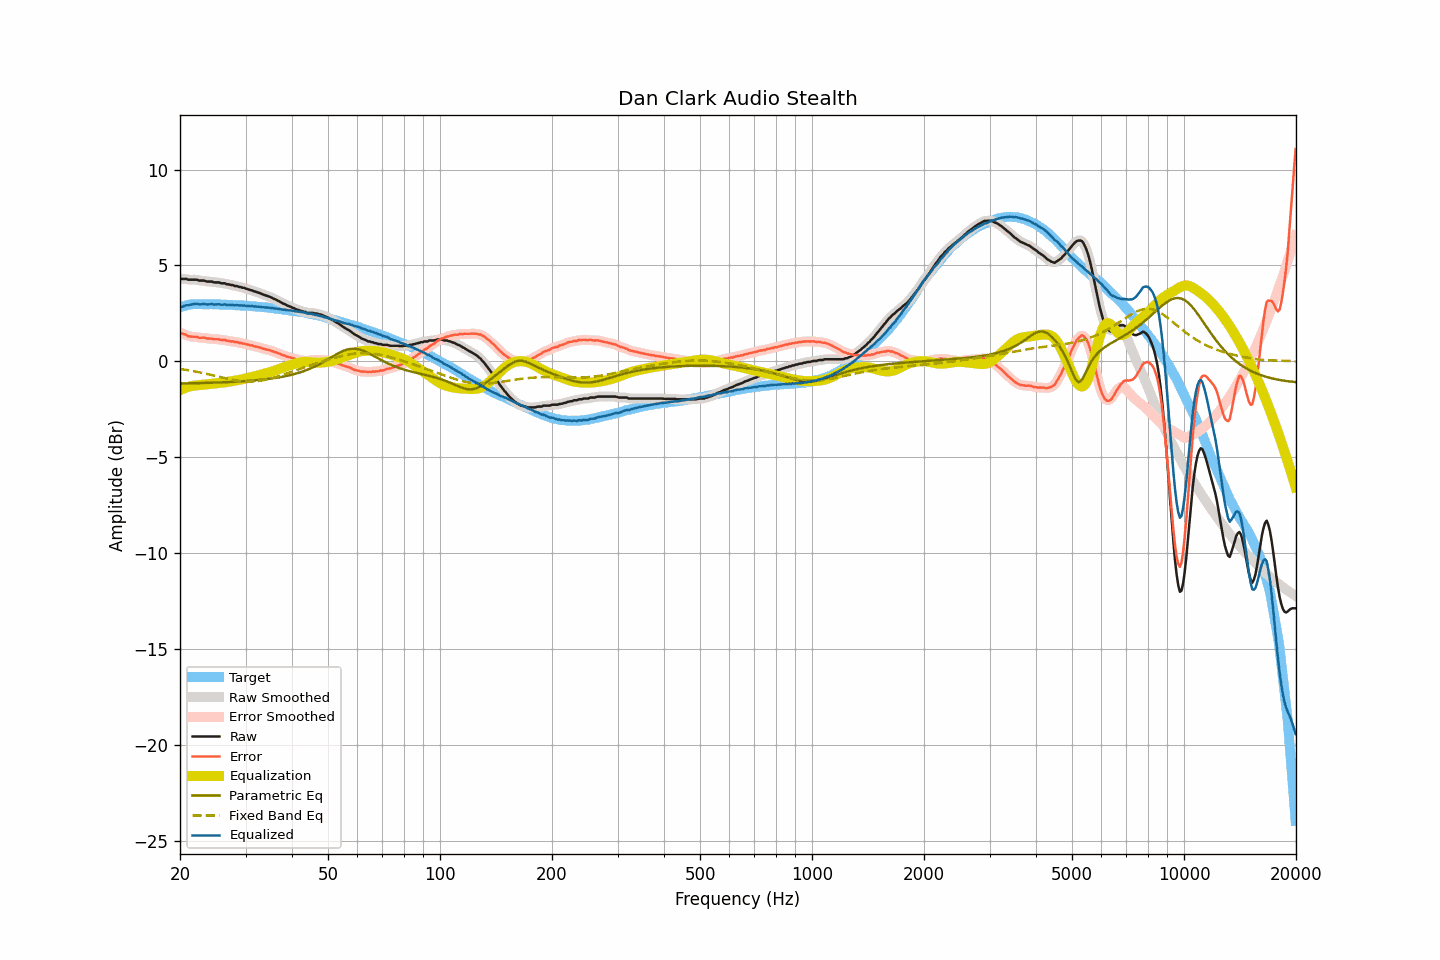

The file beside this chart, header and first rows:
frequency, raw, smoothed, error, error_smoothed, equalization, parametric_eq, fixed_band_eq, equalized_raw, equalized_smoothed, target
20.00, 4.33, 4.32, 1.52, 1.51, -1.50, -1.16, -0.40, 2.82, 2.81, 2.81
20.20, 4.30, 4.31, 1.46, 1.47, -1.47, -1.16, -0.41, 2.83, 2.84, 2.84
20.40, 4.30, 4.30, 1.43, 1.43, -1.43, -1.16, -0.42, 2.87, 2.87, 2.87
20.61, 4.30, 4.29, 1.41, 1.40, -1.40, -1.15, -0.44, 2.90, 2.90, 2.89
20.81, 4.30, 4.28, 1.38, 1.36, -1.37, -1.15, -0.45, 2.93, 2.92, 2.92
21.02, 4.26, 4.27, 1.31, 1.33, -1.34, -1.15, -0.46, 2.92, 2.93, 2.95
21.23, 4.26, 4.26, 1.30, 1.30, -1.32, -1.15, -0.48, 2.94, 2.94, 2.96
21.44, 4.26, 4.25, 1.29, 1.28, -1.30, -1.15, -0.49, 2.96, 2.96, 2.97
21.66, 4.26, 4.26, 1.28, 1.28, -1.28, -1.15, -0.51, 2.98, 2.98, 2.98
21.87, 4.26, 4.26, 1.28, 1.28, -1.27, -1.14, -0.52, 2.99, 2.99, 2.98
22.09, 4.26, 4.25, 1.27, 1.27, -1.26, -1.14, -0.54, 3.00, 2.99, 2.99
22.31, 4.25, 4.24, 1.26, 1.25, -1.25, -1.14, -0.56, 3.00, 2.99, 2.98
22.54, 4.21, 4.22, 1.22, 1.24, -1.24, -1.14, -0.57, 2.96, 2.98, 2.98
22.76, 4.21, 4.21, 1.22, 1.23, -1.24, -1.13, -0.59, 2.97, 2.98, 2.98
22.99, 4.21, 4.20, 1.23, 1.23, -1.23, -1.13, -0.61, 2.98, 2.98, 2.97
23.22, 4.21, 4.20, 1.23, 1.22, -1.22, -1.13, -0.63, 2.99, 2.98, 2.97
23.45, 4.18, 4.18, 1.21, 1.21, -1.21, -1.13, -0.65, 2.97, 2.98, 2.97
23.69, 4.16, 4.17, 1.19, 1.19, -1.20, -1.13, -0.66, 2.96, 2.97, 2.97
23.92, 4.16, 4.16, 1.19, 1.18, -1.19, -1.12, -0.68, 2.97, 2.97, 2.97
24.16, 4.16, 4.15, 1.18, 1.18, -1.18, -1.12, -0.70, 2.98, 2.97, 2.98
24.40, 4.16, 4.14, 1.18, 1.17, -1.17, -1.12, -0.72, 2.99, 2.97, 2.98
24.65, 4.12, 4.13, 1.15, 1.16, -1.16, -1.11, -0.74, 2.96, 2.97, 2.97
24.89, 4.12, 4.12, 1.15, 1.15, -1.15, -1.11, -0.76, 2.96, 2.97, 2.97
25.14, 4.12, 4.11, 1.15, 1.15, -1.15, -1.11, -0.78, 2.97, 2.97, 2.97
25.39, 4.12, 4.11, 1.15, 1.14, -1.14, -1.11, -0.80, 2.98, 2.97, 2.96
25.65, 4.09, 4.09, 1.12, 1.13, -1.13, -1.10, -0.82, 2.96, 2.96, 2.96
25.91, 4.07, 4.08, 1.11, 1.12, -1.12, -1.10, -0.84, 2.95, 2.96, 2.95
26.16, 4.07, 4.06, 1.12, 1.11, -1.11, -1.10, -0.86, 2.96, 2.95, 2.95
26.43, 4.07, 4.05, 1.12, 1.10, -1.10, -1.09, -0.88, 2.97, 2.95, 2.95
26.69, 4.02, 4.03, 1.07, 1.09, -1.08, -1.09, -0.90, 2.93, 2.95, 2.95
26.96, 4.02, 4.01, 1.07, 1.06, -1.07, -1.08, -0.92, 2.95, 2.94, 2.95
27.23, 4.00, 4.00, 1.05, 1.05, -1.06, -1.08, -0.94, 2.94, 2.94, 2.95
27.50, 3.98, 3.98, 1.03, 1.04, -1.04, -1.08, -0.96, 2.94, 2.94, 2.94
27.77, 3.98, 3.96, 1.04, 1.02, -1.03, -1.07, -0.97, 2.95, 2.93, 2.93
28.05, 3.93, 3.94, 0.99, 1.01, -1.01, -1.07, -0.99, 2.91, 2.93, 2.93
28.33, 3.93, 3.92, 1.01, 1.00, -1.00, -1.06, -1.00, 2.93, 2.92, 2.92
28.62, 3.91, 3.90, 0.99, 0.98, -0.98, -1.06, -1.01, 2.92, 2.92, 2.92
28.90, 3.88, 3.88, 0.96, 0.97, -0.97, -1.05, -1.02, 2.91, 2.92, 2.92
29.19, 3.87, 3.86, 0.96, 0.95, -0.95, -1.05, -1.03, 2.92, 2.91, 2.91
29.48, 3.84, 3.84, 0.92, 0.93, -0.93, -1.04, -1.04, 2.90, 2.91, 2.91
29.78, 3.83, 3.82, 0.92, 0.92, -0.91, -1.04, -1.05, 2.91, 2.91, 2.90
30.08, 3.79, 3.79, 0.89, 0.89, -0.89, -1.03, -1.05, 2.89, 2.90, 2.90
30.38, 3.77, 3.76, 0.88, 0.87, -0.87, -1.02, -1.06, 2.89, 2.89, 2.89
30.68, 3.74, 3.74, 0.85, 0.85, -0.85, -1.02, -1.06, 2.88, 2.88, 2.89
30.99, 3.71, 3.71, 0.83, 0.83, -0.83, -1.01, -1.06, 2.87, 2.88, 2.87
31.30, 3.70, 3.69, 0.82, 0.81, -0.81, -1.00, -1.06, 2.88, 2.87, 2.87
31.61, 3.65, 3.66, 0.78, 0.79, -0.79, -1.00, -1.05, 2.85, 2.86, 2.87
31.93, 3.64, 3.63, 0.78, 0.77, -0.77, -0.99, -1.04, 2.87, 2.86, 2.86
32.24, 3.60, 3.60, 0.75, 0.75, -0.75, -0.98, -1.04, 2.85, 2.85, 2.85
32.57, 3.58, 3.58, 0.73, 0.73, -0.73, -0.97, -1.03, 2.85, 2.85, 2.84
32.89, 3.55, 3.54, 0.71, 0.71, -0.70, -0.97, -1.01, 2.84, 2.84, 2.84
33.22, 3.51, 3.51, 0.68, 0.68, -0.68, -0.96, -1.00, 2.82, 2.83, 2.83
33.55, 3.48, 3.48, 0.65, 0.65, -0.66, -0.95, -0.98, 2.82, 2.82, 2.82
33.89, 3.45, 3.45, 0.64, 0.63, -0.64, -0.94, -0.97, 2.81, 2.81, 2.81
34.23, 3.42, 3.42, 0.61, 0.61, -0.61, -0.93, -0.95, 2.80, 2.80, 2.81
34.57, 3.39, 3.39, 0.59, 0.59, -0.59, -0.92, -0.93, 2.80, 2.80, 2.80
34.92, 3.36, 3.35, 0.57, 0.57, -0.56, -0.91, -0.91, 2.79, 2.79, 2.78
35.27, 3.32, 3.32, 0.54, 0.54, -0.54, -0.90, -0.88, 2.78, 2.78, 2.78
35.62, 3.28, 3.28, 0.51, 0.51, -0.51, -0.88, -0.86, 2.76, 2.77, 2.77
35.97, 3.24, 3.24, 0.48, 0.48, -0.48, -0.87, -0.83, 2.75, 2.76, 2.75
... 635 more rows
